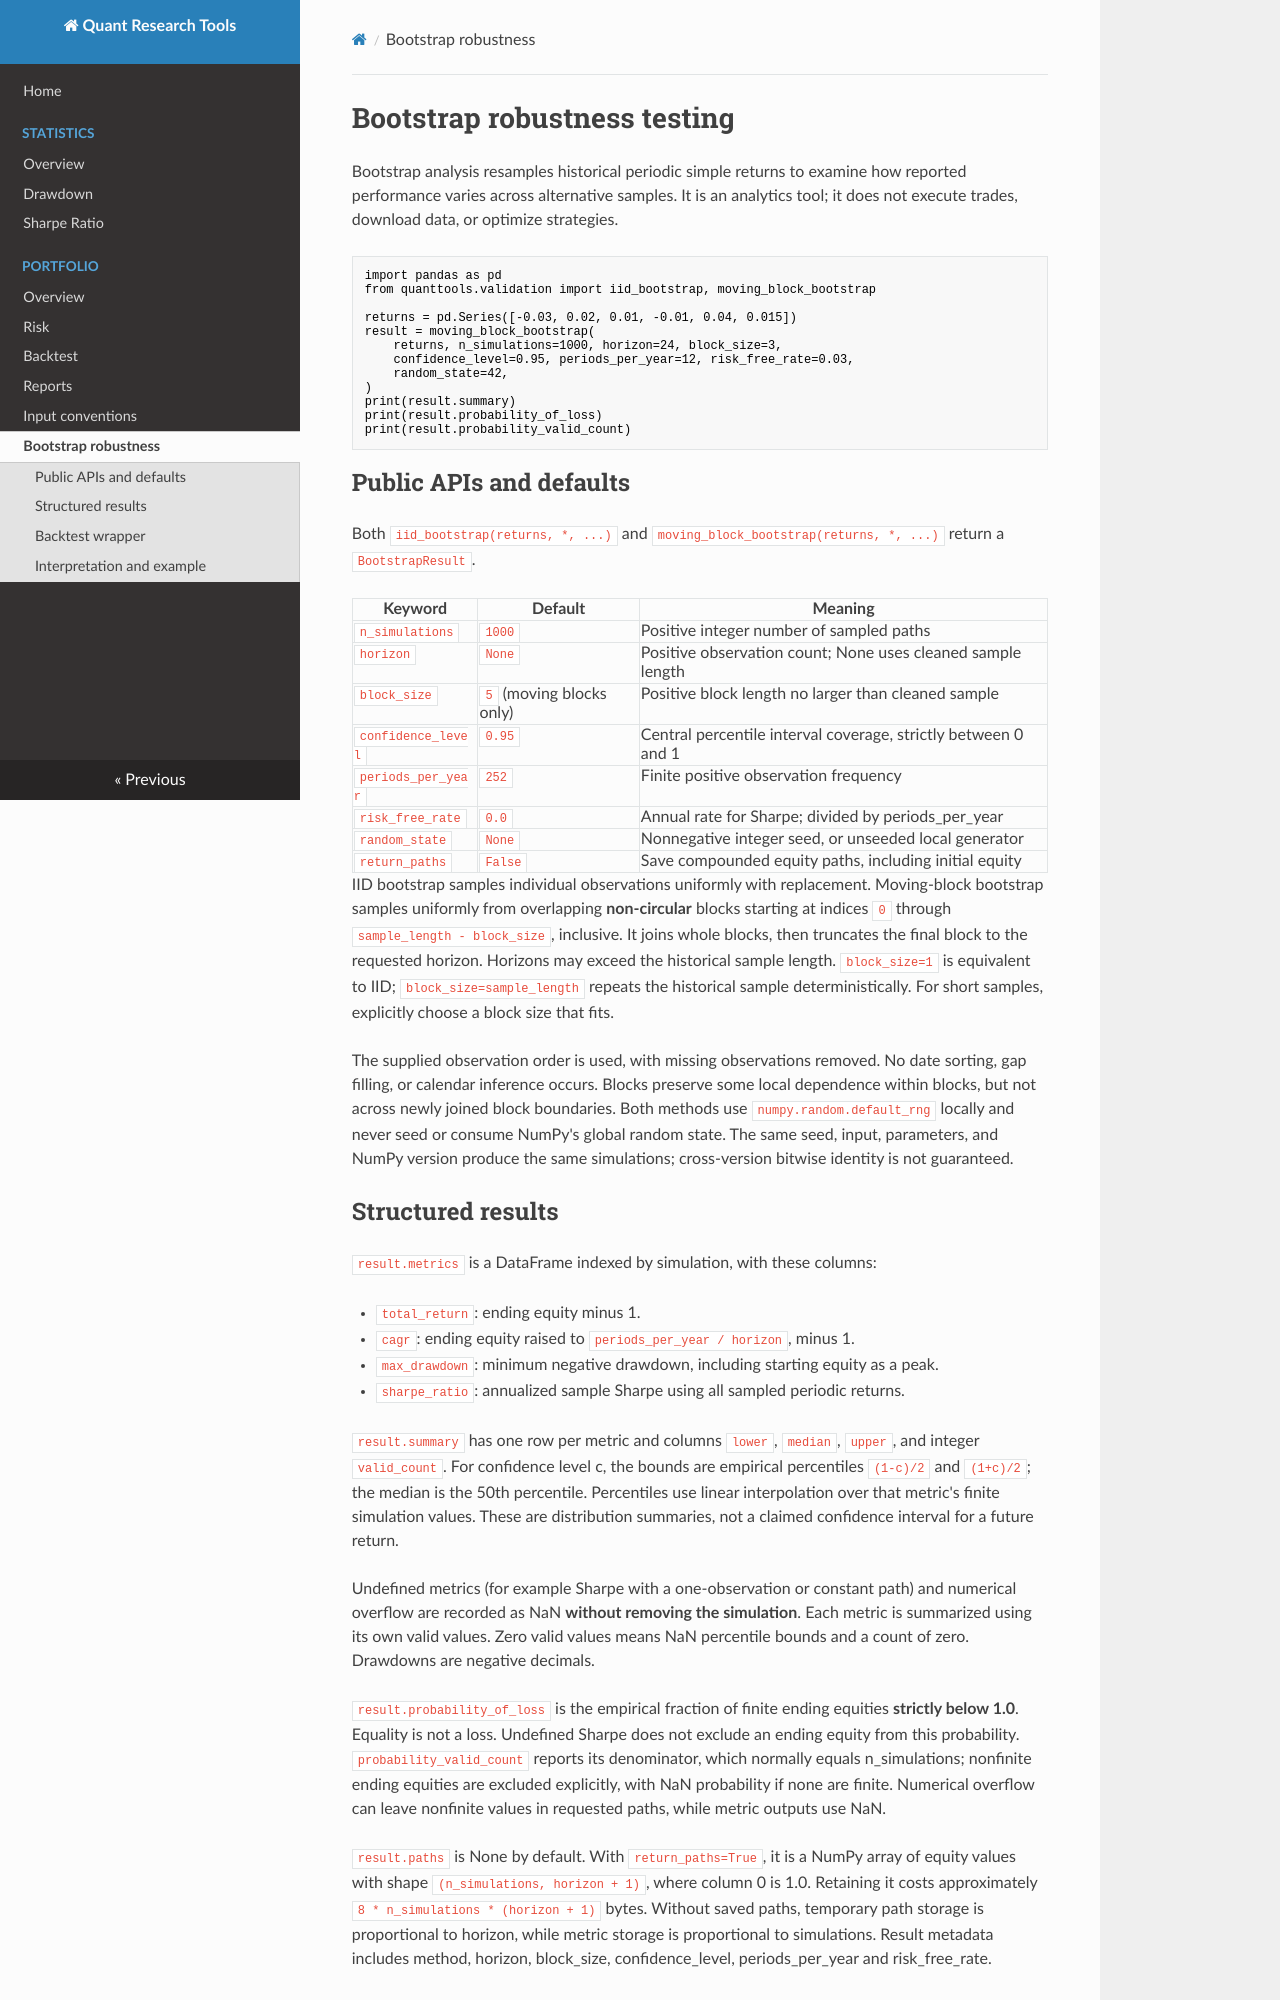

repository: bilal-ffs/quant-research-tools · page: validation/index.html · generator: mkdocs

# Bootstrap robustness testing

Bootstrap analysis resamples historical periodic simple returns to examine how
reported performance varies across alternative samples. It is an analytics tool;
it does not execute trades, download data, or optimize strategies.

```python
import pandas as pd
from quanttools.validation import iid_bootstrap, moving_block_bootstrap

returns = pd.Series([-0.03, 0.02, 0.01, -0.01, 0.04, 0.015])
result = moving_block_bootstrap(
    returns, n_simulations=1000, horizon=24, block_size=3,
    confidence_level=0.95, periods_per_year=12, risk_free_rate=0.03,
    random_state=42,
)
print(result.summary)
print(result.probability_of_loss)
print(result.probability_valid_count)
```

## Public APIs and defaults

Both `iid_bootstrap(returns, *, ...)` and
`moving_block_bootstrap(returns, *, ...)` return a `BootstrapResult`.

| Keyword | Default | Meaning |
| --- | --- | --- |
| `n_simulations` | `1000` | Positive integer number of sampled paths |
| `horizon` | `None` | Positive observation count; None uses cleaned sample length |
| `block_size` | `5` (moving blocks only) | Positive block length no larger than cleaned sample |
| `confidence_level` | `0.95` | Central percentile interval coverage, strictly between 0 and 1 |
| `periods_per_year` | `252` | Finite positive observation frequency |
| `risk_free_rate` | `0.0` | Annual rate for Sharpe; divided by periods_per_year |
| `random_state` | `None` | Nonnegative integer seed, or unseeded local generator |
| `return_paths` | `False` | Save compounded equity paths, including initial equity |

IID bootstrap samples individual observations uniformly with replacement.
Moving-block bootstrap samples uniformly from overlapping **non-circular** blocks
starting at indices `0` through `sample_length - block_size`, inclusive. It joins
whole blocks, then truncates the final block to the requested horizon. Horizons
may exceed the historical sample length. `block_size=1` is equivalent to IID;
`block_size=sample_length` repeats the historical sample deterministically.
For short samples, explicitly choose a block size that fits.

The supplied observation order is used, with missing observations removed.
No date sorting, gap filling, or calendar inference occurs. Blocks preserve some
local dependence within blocks, but not across newly joined block boundaries.
Both methods use `numpy.random.default_rng` locally and never seed or consume
NumPy's global random state. The same seed, input, parameters, and NumPy version
produce the same simulations; cross-version bitwise identity is not guaranteed.
